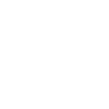
t = 0.00 s
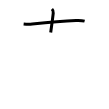
t = 2.00 s
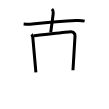
t = 4.00 s
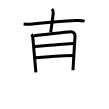
t = 6.00 s
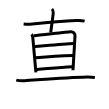
t = 8.00 s
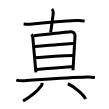
t = 10.00 s

The animated SVG that drew these frames (rendered in a browser with its animation timeline set to each time). Animation: 10 SMIL elements (animate=10); one cycle of 10.00 s.

<svg width="109px" height="109px" viewBox="0 0 px 109px" xmlns="http://www.w3.org/2000/svg" xmlns:xlink="http://www.w3.org/1999/xlink" xml:space="preserve" version="1.1"  baseProfile="full">
<path d="M23.63,23.92c3.25,0.33,6.04,0.35,8.62,0.08c12-1.25,32.73-3.03,43.75-3.46c2.8-0.11,5.9-0.1,8.63,0.58" style="fill:none;stroke:black;stroke-width:3;opacity:0">
  <animate attributeType="CSS" attributeName="opacity" from="0" to="1" begin="0s" dur="1s" repeatCount="0" fill="freeze" />
</path>
<path d="M51.96,9c1.04,1,1.48,2.38,1.28,4.17C52.5,19.75,51.5,26.75,50.7,32.5" style="fill:none;stroke:black;stroke-width:3;opacity:0">
  <animate attributeType="CSS" attributeName="opacity" from="0" to="1" begin="1s" dur="1s" repeatCount="0" fill="freeze" />
</path>
<path d="M31.5,34.33c0.77,0.77,1.22,2.04,1.32,3.22c0.34,4.08,2.03,22.86,2.75,31.08c0.2,2.27,0.32,3.73,0.32,3.86" style="fill:none;stroke:black;stroke-width:3;opacity:0">
  <animate attributeType="CSS" attributeName="opacity" from="0" to="1" begin="2s" dur="1s" repeatCount="0" fill="freeze" />
</path>
<path d="M33.88,35.7c6.37-0.57,33.4-3.78,36.69-3.96c2.74-0.15,4.64,1.52,4.43,4.66c-0.5,7.35-1,16.35-1.81,30.22c-0.05,0.88-0.19,2.26-0.21,3.54" style="fill:none;stroke:black;stroke-width:3;opacity:0">
  <animate attributeType="CSS" attributeName="opacity" from="0" to="1" begin="3s" dur="1s" repeatCount="0" fill="freeze" />
</path>
<path d="M34.82,46.58C48.5,45.38,65,43.75,73.74,43.46" style="fill:none;stroke:black;stroke-width:3;opacity:0">
  <animate attributeType="CSS" attributeName="opacity" from="0" to="1" begin="4s" dur="1s" repeatCount="0" fill="freeze" />
</path>
<path d="M35.62,57.69c10.63-0.94,25.63-1.94,37.45-2.26" style="fill:none;stroke:black;stroke-width:3;opacity:0">
  <animate attributeType="CSS" attributeName="opacity" from="0" to="1" begin="5s" dur="1s" repeatCount="0" fill="freeze" />
</path>
<path d="M36.76,69.46c14.24-1.21,23.49-2.21,35.27-2.82" style="fill:none;stroke:black;stroke-width:3;opacity:0">
  <animate attributeType="CSS" attributeName="opacity" from="0" to="1" begin="6s" dur="1s" repeatCount="0" fill="freeze" />
</path>
<path d="M16.25,80.12c2.18,0.62,6.17,0.75,8.35,0.62c13.52-0.85,41.03-3.11,62.65-3.72c3.63-0.1,5.81,0.3,7.62,0.61" style="fill:none;stroke:black;stroke-width:3;opacity:0">
  <animate attributeType="CSS" attributeName="opacity" from="0" to="1" begin="7s" dur="1s" repeatCount="0" fill="freeze" />
</path>
<path d="M42,82.89c0.14,0.99,0.01,1.92-0.56,2.71c-2.82,3.9-9.19,10.02-18.38,15.37" style="fill:none;stroke:black;stroke-width:3;opacity:0">
  <animate attributeType="CSS" attributeName="opacity" from="0" to="1" begin="8s" dur="1s" repeatCount="0" fill="freeze" />
</path>
<path d="M67.88,83.75C74.12,86.43,84,94.79,85.56,98.97" style="fill:none;stroke:black;stroke-width:3;opacity:0">
  <animate attributeType="CSS" attributeName="opacity" from="0" to="1" begin="9s" dur="1s" repeatCount="0" fill="freeze" />
</path>
</svg>
